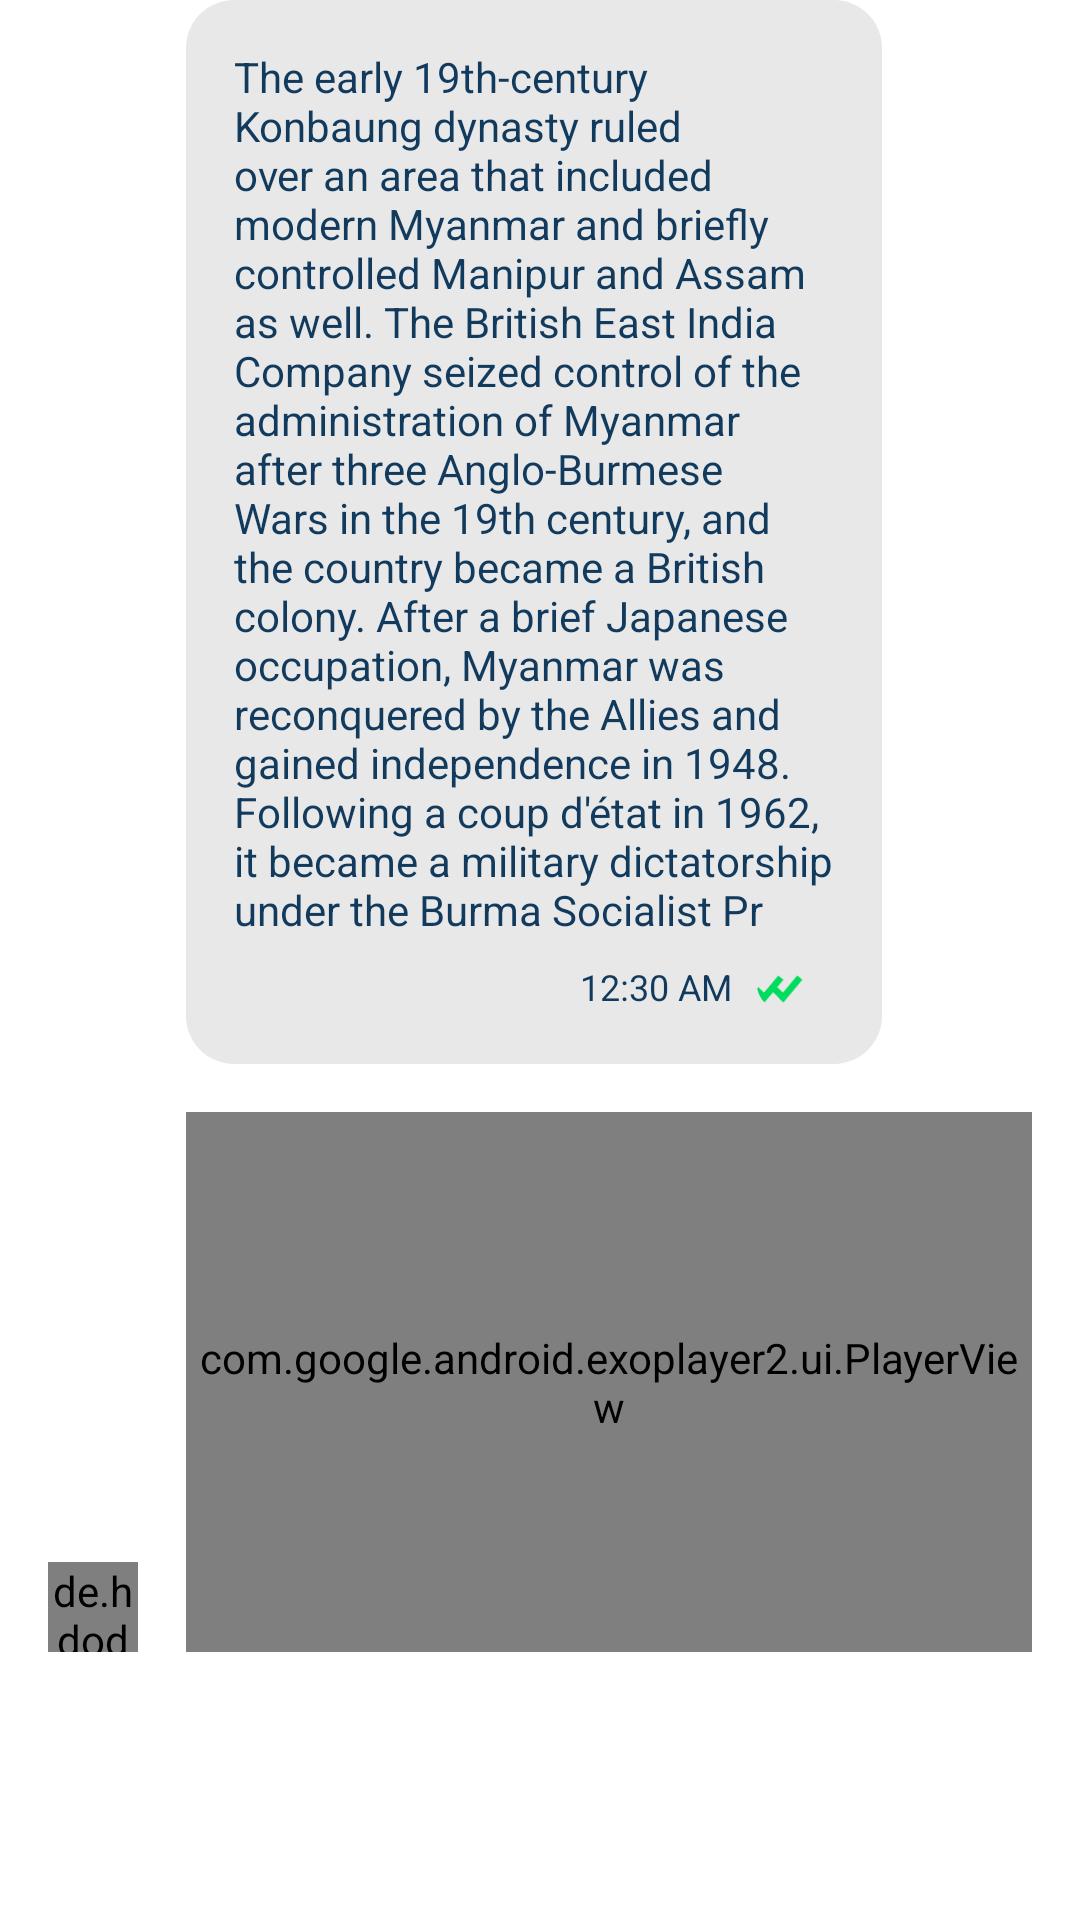

The Android layout XML behind this screen, and the referenced resources:
<!-- AndroidManifest.xml: application theme Theme.WeChatRedesign -->
<!-- res/layout/view_holder_other_message.xml -->
<?xml version="1.0" encoding="utf-8"?>
<RelativeLayout xmlns:android="http://schemas.android.com/apk/res/android"
    android:layout_width="match_parent"
    android:layout_height="wrap_content"
    android:layout_marginTop="@dimen/margin_medium_2"
    xmlns:tools="http://schemas.android.com/tools"
    xmlns:app="http://schemas.android.com/apk/res-auto">


    <LinearLayout
        android:id="@+id/layoutMessageText"
        android:layout_width="wrap_content"
        android:layout_height="wrap_content"
        android:layout_marginStart="@dimen/margin_medium_2"
        android:background="@drawable/background_other_message_text"
        android:orientation="vertical"
        android:layout_toEndOf="@id/ivMessageProfile"
        android:paddingHorizontal="@dimen/margin_medium_2"
        android:paddingTop="@dimen/margin_medium_2"
        >

        <androidx.appcompat.widget.AppCompatTextView
            android:id="@+id/tvMessageText"
            android:layout_width="wrap_content"
            android:layout_height="wrap_content"
            android:text="@string/lbl_long_text"
            android:maxWidth="200dp"
            android:textColor="@color/text_color_primary"/>


        <LinearLayout
            android:layout_width="wrap_content"
            android:layout_height="wrap_content"
            android:orientation="horizontal"
            android:layout_marginTop="@dimen/margin_medium"
            android:layout_marginBottom="@dimen/margin_medium_2"
            android:layout_gravity="end"
            >
            <androidx.appcompat.widget.AppCompatTextView
                android:layout_width="wrap_content"
                android:layout_height="wrap_content"
                android:text="12:30 AM"
                android:maxWidth="250dp"
                android:textSize="@dimen/text_small"
                android:textColor="@color/text_color_primary"/>

            <com.google.android.material.imageview.ShapeableImageView
                android:id="@+id/ivActiveChatStatus"
                android:layout_width="18dp"
                android:layout_height="18dp"
                android:layout_marginEnd="@dimen/margin_medium"
                app:srcCompat="@drawable/ic_seen"
                android:layout_marginStart="@dimen/margin_medium"
                android:scaleType="centerCrop"
                app:shapeAppearanceOverlay="@style/ShapeAppearance.Material3.Corner.Medium"
                />




        </LinearLayout>





    </LinearLayout>
    <LinearLayout
        android:id="@+id/layoutMessageContent"
        android:layout_width="match_parent"
        android:layout_height="wrap_content"
        android:orientation="vertical"
        android:layout_below="@id/layoutMessageText"
        android:layout_toEndOf="@id/ivMessageProfile"
        >

        <androidx.recyclerview.widget.RecyclerView
            android:id="@+id/rvMessagePhoto"
            android:layout_width="wrap_content"
            android:layout_height="wrap_content"
            android:layout_marginEnd="@dimen/margin_medium_2"
            app:layoutManager="androidx.recyclerview.widget.LinearLayoutManager"
            android:orientation="vertical"
            tools:listitem="@layout/view_holder_moment_image"
            android:visibility="gone"
            tools:itemCount="2"
            android:layout_gravity="start"
            />

        <com.google.android.exoplayer2.ui.PlayerView
            android:id="@+id/playerMessage"
            android:layout_width="match_parent"
            android:layout_height="180dp"
            android:layout_marginTop="@dimen/margin_medium_2"
            android:layout_marginStart="@dimen/margin_medium_2"
            android:layout_marginEnd="@dimen/margin_medium_2"
            android:visibility="visible"
            android:layout_gravity="start"
            app:resize_mode="fixed_width" />



    </LinearLayout>
    <de.hdodenhof.circleimageview.CircleImageView
        android:id="@+id/ivMessageProfile"
        android:layout_width="30dp"
        android:layout_height="30dp"
        android:layout_marginStart="@dimen/margin_medium_2"
        android:layout_marginTop="@dimen/margin_medium_2"
        android:layout_alignParentStart="true"
        android:layout_alignBottom="@id/layoutMessageContent"
        android:src="@drawable/profile_vector"
        android:scaleType="centerCrop"/>




</RelativeLayout>
<!-- res/layout/view_holder_moment_image.xml (included above) -->
<?xml version="1.0" encoding="utf-8"?>
<RelativeLayout xmlns:android="http://schemas.android.com/apk/res/android"
    android:layout_width="wrap_content"
    xmlns:app="http://schemas.android.com/apk/res-auto"
    android:layout_marginStart="@dimen/margin_small"
    android:layout_marginTop="@dimen/margin_medium_2"
    android:layout_height="wrap_content">



    <com.google.android.material.imageview.ShapeableImageView
        android:id="@+id/ivMomentImage"
        android:layout_width="190dp"
        android:layout_height="200dp"
        android:layout_centerInParent="true"
        android:src="@color/grey"
        app:shapeAppearanceOverlay="@style/ShapeAppearance.Material3.MediumComponent"
        android:scaleType="centerCrop"/>
</RelativeLayout>
<!-- resources referenced by this layout -->
<resources>
  <color name="grey">#A6A4A4</color>
  <color name="text_color_primary">#113A5D</color>
  <dimen name="margin_medium">8dp</dimen>
  <dimen name="margin_medium_2">16dp</dimen>
  <dimen name="margin_small">4dp</dimen>
  <dimen name="text_small">12sp</dimen>
  <!-- drawable background_other_message_text (drawable) -->
  <?xml version="1.0" encoding="utf-8"?>
  <shape xmlns:android="http://schemas.android.com/apk/res/android" android:shape="rectangle">
  
      <solid android:color="#E8E8E8"/>
      <corners android:radius="@dimen/margin_medium_2"/>
  </shape>
  <!-- drawable ic_seen (drawable) -->
  <vector xmlns:android="http://schemas.android.com/apk/res/android"
      android:width="24dp"
      android:height="20dp"
      android:viewportWidth="24"
      android:viewportHeight="20">
    <path
        android:pathData="M11.814,11.353L9.689,9.228L7.948,10.969L11.979,15L19,6.578L17.106,5L11.814,11.353Z"
        android:fillColor="#00DC5D"/>
    <path
        android:pathData="M4.815,11.353L2.689,9.228L0.948,10.969L4.98,15L12,6.578L10.106,5L4.815,11.353Z"
        android:fillColor="#00DC5D"/>
  </vector>
  <string name="lbl_long_text">The early 19th-century Konbaung dynasty ruled over an area that included modern Myanmar and briefly controlled Manipur and Assam as well. The British East India Company seized control of the administration of Myanmar after three Anglo-Burmese Wars in the 19th century, and the country became a British colony. After a brief Japanese occupation, Myanmar was reconquered by the Allies and gained independence in 1948. Following a coup d\'état in 1962, it became a military dictatorship under the Burma Socialist Pr</string>
  <style name="Theme.WeChatRedesign" parent="Theme.MaterialComponents.DayNight.NoActionBar">
          
          <item name="colorPrimary">@color/color_primary</item>
          <item name="colorPrimaryVariant">@color/text_color_primary</item>
          <item name="colorOnPrimary">@color/black</item>
          
          <item name="colorSecondary">@color/text_color_primary</item>
          <item name="colorSecondaryVariant">@color/color_secondary_variant</item>
          <item name="colorOnSecondary">@color/black</item>
          
          <item name="android:statusBarColor" tools:targetApi="l">?attr/colorPrimaryVariant</item>
          
      </style>
  <color name="color_primary">#FFFFFF</color>
  <color name="black">#FF000000</color>
  <color name="color_secondary_variant">#00569E</color>
</resources>
